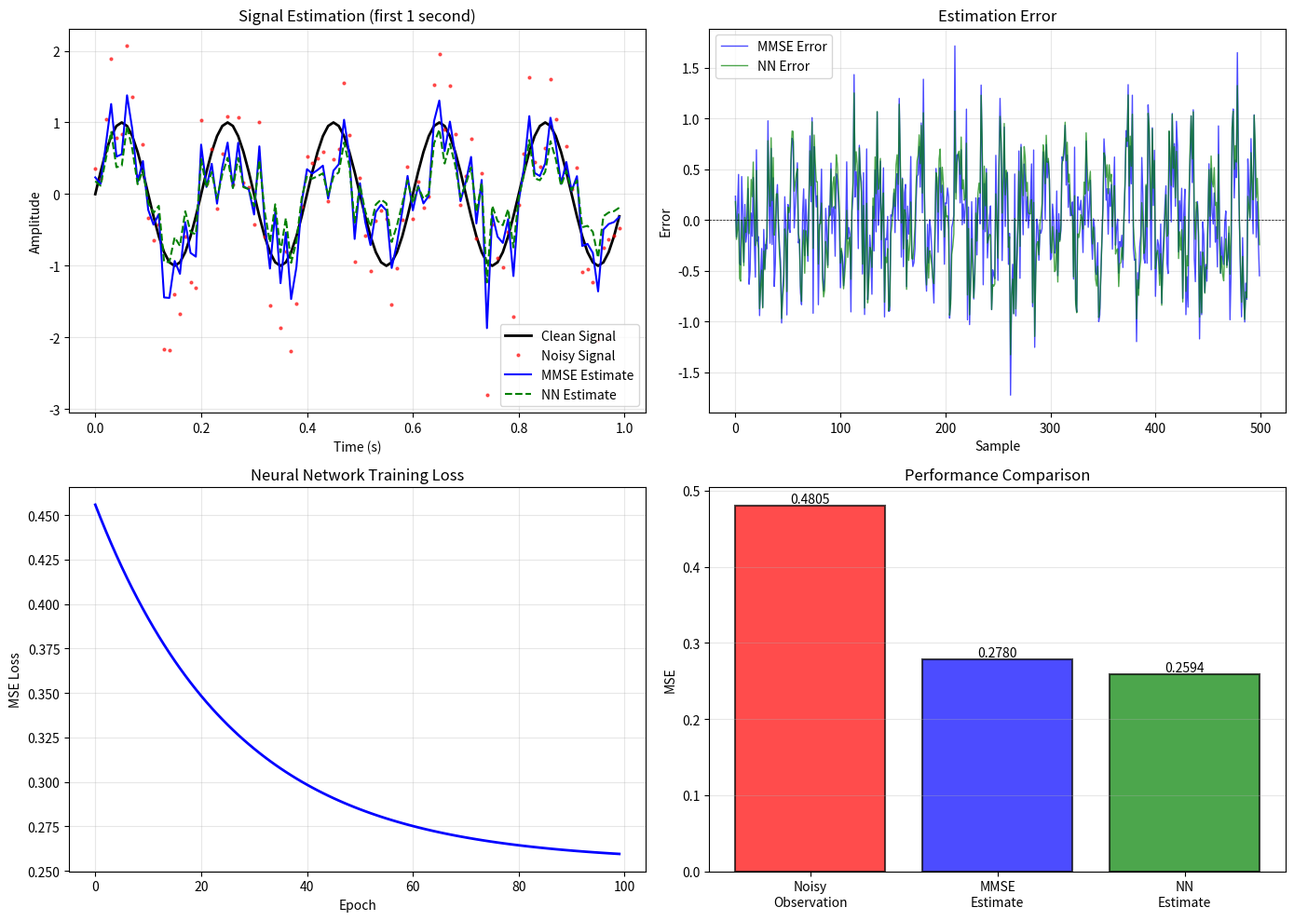

Recreate this plot in Python. (Note: this script raises an exception after producing the figure.)
"""
实验2.1：MMSE vs 神经网络
对应章节：第2章 - 统计信号处理
目标：对加噪正弦波，分别用MMSE公式和单层神经网络估计原始信号
"""

import numpy as np
import matplotlib.pyplot as plt

# ============ 配置 ============
np.random.seed(42)
SIGNAL_LENGTH = 500
SIGNAL_FREQ = 5  # Hz
SAMPLING_RATE = 100  # Hz
NOISE_VARIANCE = 0.5
SIGNAL_VARIANCE = 1.0

# ============ 核心逻辑 ============
# 生成时间轴和原始信号
t = np.arange(SIGNAL_LENGTH) / SAMPLING_RATE
signal_clean = np.sin(2 * np.pi * SIGNAL_FREQ * t)

# 添加高斯噪声
noise = np.sqrt(NOISE_VARIANCE) * np.random.randn(SIGNAL_LENGTH)
signal_noisy = signal_clean + noise

# 方法1：MMSE估计（最小均方误差）
# 假设信号和噪声都是高斯分布
# MMSE估计：x_hat = (σ_s^2 / (σ_s^2 + σ_n^2)) * y
# 其中 σ_s^2 是信号方差，σ_n^2 是噪声方差，y 是观测值
mmse_gain = SIGNAL_VARIANCE / (SIGNAL_VARIANCE + NOISE_VARIANCE)
signal_mmse = mmse_gain * signal_noisy

# 方法2：单层神经网络（线性回归）
# 使用梯度下降训练一个简单的线性模型：y_hat = w * x + b
# 这实际上会学到类似MMSE的增益
learning_rate = 0.01
epochs = 100
w = np.random.randn() * 0.1
b = np.random.randn() * 0.1

# 训练过程
losses = []
for epoch in range(epochs):
    # 前向传播
    signal_pred = w * signal_noisy + b

    # 计算MSE损失
    loss = np.mean((signal_pred - signal_clean) ** 2)
    losses.append(loss)

    # 反向传播（梯度下降）
    grad_w = -2 * np.mean((signal_clean - signal_pred) * signal_noisy)
    grad_b = -2 * np.mean(signal_clean - signal_pred)

    # 更新参数
    w -= learning_rate * grad_w
    b -= learning_rate * grad_b

signal_nn = w * signal_noisy + b

# ============ 结果输出 ============
print("=" * 70)
print("MMSE vs 神经网络估计")
print("=" * 70)
print(f"信号长度: {SIGNAL_LENGTH}")
print(f"信号频率: {SIGNAL_FREQ} Hz")
print(f"信号方差: {SIGNAL_VARIANCE}")
print(f"噪声方差: {NOISE_VARIANCE}")
print()

# 计算性能指标
mse_noisy = np.mean((signal_noisy - signal_clean) ** 2)
mse_mmse = np.mean((signal_mmse - signal_clean) ** 2)
mse_nn = np.mean((signal_nn - signal_clean) ** 2)

print("性能对比：")
print("-" * 70)
print(f"原始观测 MSE: {mse_noisy:.4f}")
print(f"MMSE 估计 MSE: {mse_mmse:.4f}")
print(f"神经网络 MSE: {mse_nn:.4f}")
print()

print("MMSE 参数：")
print("-" * 70)
print(f"理论增益: {mmse_gain:.4f}")
print()

print("神经网络参数：")
print("-" * 70)
print(f"学习到的权重 w: {w:.4f}")
print(f"学习到的偏置 b: {b:.4f}")
print(f"最终训练损失: {losses[-1]:.4f}")
print()

print("=" * 70)

# ============ 可视化 ============
fig, axes = plt.subplots(2, 2, figsize=(14, 10))

# 1. 时域信号对比
ax = axes[0, 0]
ax.plot(t[:100], signal_clean[:100], 'k-', linewidth=2, label='Clean Signal')
ax.plot(t[:100], signal_noisy[:100], 'r.', markersize=4, alpha=0.6, label='Noisy Signal')
ax.plot(t[:100], signal_mmse[:100], 'b-', linewidth=1.5, label='MMSE Estimate')
ax.plot(t[:100], signal_nn[:100], 'g--', linewidth=1.5, label='NN Estimate')
ax.set_xlabel('Time (s)')
ax.set_ylabel('Amplitude')
ax.set_title('Signal Estimation (first 1 second)')
ax.legend()
ax.grid(True, alpha=0.3)

# 2. 估计误差对比
ax = axes[0, 1]
error_mmse = signal_mmse - signal_clean
error_nn = signal_nn - signal_clean
ax.plot(error_mmse, 'b-', linewidth=1, alpha=0.7, label='MMSE Error')
ax.plot(error_nn, 'g-', linewidth=1, alpha=0.7, label='NN Error')
ax.axhline(y=0, color='k', linestyle='--', linewidth=0.5)
ax.set_xlabel('Sample')
ax.set_ylabel('Error')
ax.set_title('Estimation Error')
ax.legend()
ax.grid(True, alpha=0.3)

# 3. 训练损失曲线
ax = axes[1, 0]
ax.plot(losses, 'b-', linewidth=2)
ax.set_xlabel('Epoch')
ax.set_ylabel('MSE Loss')
ax.set_title('Neural Network Training Loss')
ax.grid(True, alpha=0.3)

# 4. MSE对比柱状图
ax = axes[1, 1]
methods = ['Noisy\nObservation', 'MMSE\nEstimate', 'NN\nEstimate']
mses = [mse_noisy, mse_mmse, mse_nn]
colors = ['red', 'blue', 'green']
bars = ax.bar(methods, mses, color=colors, alpha=0.7, edgecolor='black', linewidth=1.5)
ax.set_ylabel('MSE')
ax.set_title('Performance Comparison')
ax.grid(True, alpha=0.3, axis='y')

# 添加数值标签
for bar, mse in zip(bars, mses):
    height = bar.get_height()
    ax.text(bar.get_x() + bar.get_width()/2., height,
            f'{mse:.4f}', ha='center', va='bottom', fontsize=10)

plt.tight_layout()
plt.savefig('assets/ch02_mmse_vs_nn.png', dpi=100, bbox_inches='tight')
print("图表已保存到: assets/ch02_mmse_vs_nn.png")
